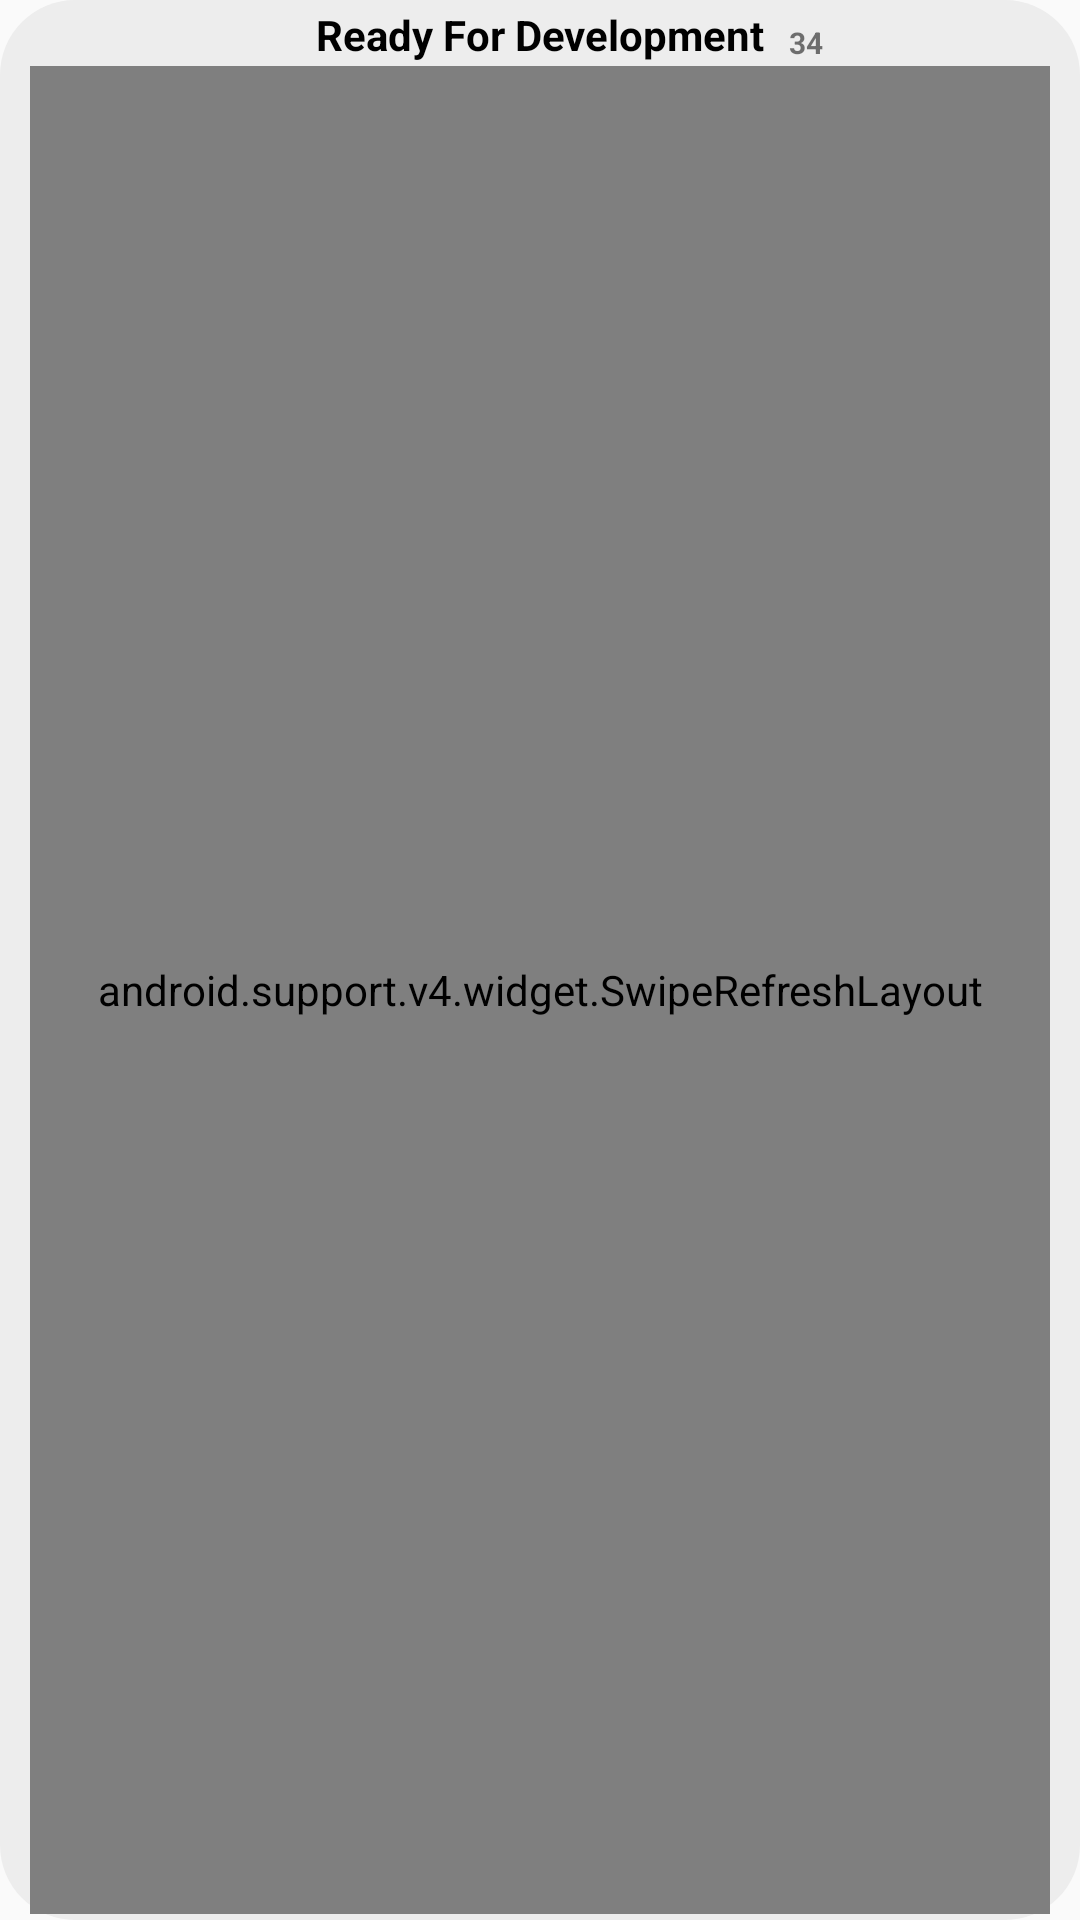

Reconstruct the res/layout file that produces this screen, plus the resources it refers to.
<!-- AndroidManifest.xml: application theme AppTheme -->
<!-- res/layout/tasks_recycler_view.xml -->
<?xml version="1.0" encoding="utf-8"?>
<android.support.constraint.ConstraintLayout android:layout_width="match_parent"
    android:layout_height="wrap_content"
    android:layout_margin="8dp"
    android:background="@drawable/bg_gray_round"
    android:padding="2dp"
    xmlns:app="http://schemas.android.com/apk/res-auto"
    xmlns:android="http://schemas.android.com/apk/res/android">

    <TextView
        android:id="@+id/textView4"
        android:layout_width="wrap_content"
        android:layout_height="wrap_content"
        android:text="Ready For Development"
        android:textColor="@color/black"
        android:textStyle="bold"
        app:layout_constraintEnd_toEndOf="parent"
        app:layout_constraintStart_toStartOf="parent"
        app:layout_constraintTop_toTopOf="parent" />

    <android.support.v4.widget.SwipeRefreshLayout
        android:id="@+id/swipe_container"
        android:layout_width="match_parent"
        android:layout_height="match_parent"
        android:layout_marginEnd="8dp"
        android:layout_marginStart="8dp"
        android:layout_marginTop="20dp"
        app:layout_constraintEnd_toEndOf="parent"
        app:layout_constraintHorizontal_bias="0.0"
        app:layout_constraintStart_toStartOf="parent"
        app:layout_constraintTop_toBottomOf="@+id/textView4">

        <android.support.v7.widget.RecyclerView
            android:id="@+id/rv_tasks"
            android:layout_width="0dp"
            android:layout_height="wrap_content" />
    </android.support.v4.widget.SwipeRefreshLayout>

    <TextView
        android:id="@+id/textView5"
        android:layout_width="wrap_content"
        android:layout_height="wrap_content"
        android:layout_marginStart="8dp"
        android:text="34"
        android:textSize="10sp"
        android:textStyle="bold"
        app:layout_constraintBottom_toBottomOf="@+id/textView4"
        app:layout_constraintStart_toEndOf="@+id/textView4" />

</android.support.constraint.ConstraintLayout>
<!-- resources referenced by this layout -->
<resources>
  <color name="black">#000000</color>
  <!-- drawable bg_gray_round (drawable) -->
  <?xml version="1.0" encoding="utf-8"?>
  <shape xmlns:android="http://schemas.android.com/apk/res/android"
      android:shape="rectangle">
      <solid android:color="@color/gray" />
      <corners android:radius="25dp" />
  </shape>
  <style name="AppTheme" parent="Theme.AppCompat.Light.DarkActionBar">
          
          <item name="colorPrimary">@color/of_white</item>
          <item name="colorPrimaryDark">@color/of_white</item>
          <item name="colorAccent">@color/colorAccent</item>
          <item name="android:homeAsUpIndicator">@drawable/ic_arrow_back_blue_24dp</item>
          <item name="android:actionBarStyle">@style/myTheme.ActionBar</item>
      </style>
  <color name="gray">#ededed</color>
  <color name="of_white">#ffffff</color>
  <color name="colorAccent">#FF4081</color>
  <style name="myTheme.ActionBar" parent="@android:style/Widget.Holo.Light.ActionBar">
          <item name="android:background">@color/of_white</item>
          <item name="android:titleTextStyle">@style/myTheme.ActionBar.Text</item>
      </style>
  <style name="myTheme.ActionBar.Text" parent="@android:style/TextAppearance">
          <item name="android:textColor">@color/black</item>
      </style>
</resources>
